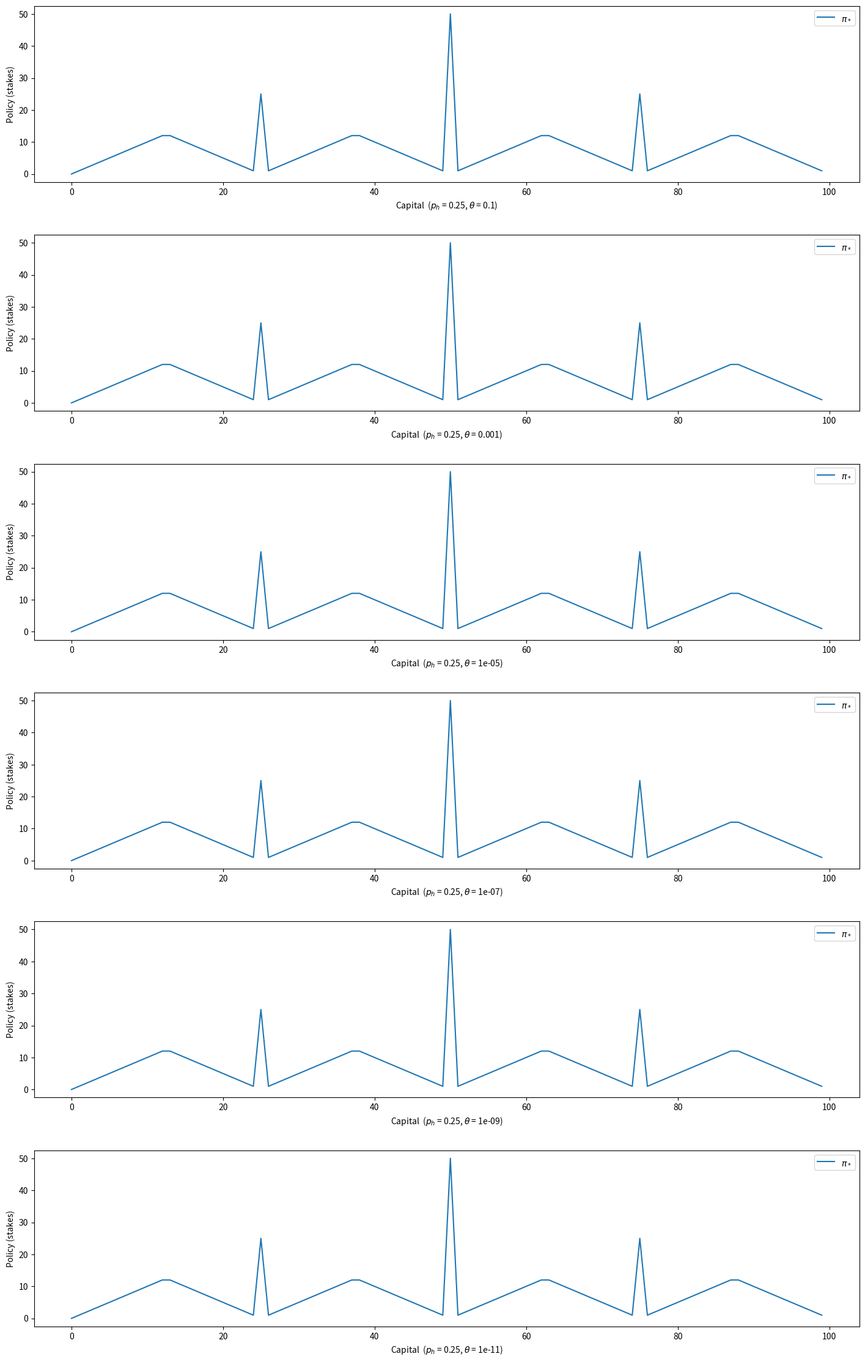

Write Python code to recreate this figure.
#==================================================================
# Python3
# Copyright
# 2019 Ye Xiang (xiang_ye@outlook.com)
#==================================================================

import numpy as np
import matplotlib as mpltlib
import matplotlib.pyplot as mtplt

class gamblers_problem:
    def __init__(self, ph = 0.4, dicimal_num = 9):
        self.__Ph = ph
        self.__win_goal = 100
        self.__dicimal_num = 9
        self.__Vs = np.zeros(self.__win_goal + 1)
        # Actually the terminal state value has no impact on the result.
        # This line can be removed.
        self.__Vs[self.__win_goal] = 1  
        self.__policy = np.zeros(self.__win_goal, dtype = np.int32)
        self.__history_Vs = []

    def __get_reward(self, state):
        return 1 if state >= self.__win_goal else 0

    def __calculate_Vs(self, vs, state):    
        prob_win = self.__Ph
        prob_lose = 1 - self.__Ph
        max_vs = vs[state]
        for act in range(1, min(state, self.__win_goal - state) + 1):
            tempVs = prob_win * (self.__get_reward(state + act) + vs[state + act]) \
                + prob_lose * (self.__get_reward(state - act) + vs[state - act])
            if tempVs > max_vs:
                max_vs = tempVs
        return max_vs

    def value_iteration(self, bRecord_history):
        accuracy = pow(10, -self.__dicimal_num)
        delta = accuracy + 1
        self.__history_Vs.clear()
        while delta >= accuracy:
            delta = 0
            if bRecord_history:
                self.__history_Vs.append(self.__Vs.copy())
            vs = self.__Vs.copy()
            for i in range(1, self.__win_goal):
                v = self.__Vs[i]
                self.__Vs[i] = self.__calculate_Vs(vs, i)
                delta = max(delta, abs(v - self.__Vs[i]))
            print('delta = {}'.format(delta))

    def policy_improvement(self):
        prob_win = self.__Ph
        prob_lose = 1 - self.__Ph
        for i in range(1, self.__win_goal):
            max_vs = self.__Vs[i]
            max_act = 0
            for act in range(1, min(i, self.__win_goal - i) + 1):
                tempVs = prob_win * (self.__get_reward(i + act) + self.__Vs[i + act]) \
                    + prob_lose * (self.__get_reward(i - act) + self.__Vs[i - act])
                # The accuracy has an impact on the result.In order to obtain a result as shown in the book,
                # here use np.round(). The result is no unique, because tempVs may equal to max_vs in different
                # states.
                if np.round(tempVs, self.__dicimal_num) >= np.round(max_vs, self.__dicimal_num):
                    max_vs = tempVs
                    if max_act == 0:
                        max_act = act
            self.__policy[i] = max_act



    @property
    def policy(self):
        return self.__policy

    @property
    def Vs(self):
        return self.__Vs

    @property
    def history_Vs(self):
        return self.__history_Vs

    @property
    def win_goal(self):
        return self.__win_goal

def run_gambler(prob_head = 0.4, dicimal_num = 9):
    gp = gamblers_problem(prob_head, dicimal_num)
    gp.value_iteration(True)
    gp.policy_improvement()
    fig, axes = mtplt.subplots(2, 1, figsize = (15, 8))
    axes = axes.flatten()
    mtplt.suptitle(r'$P_h$ = {0}, $\theta$ = {1}'.format(prob_head, pow(10, -dicimal_num)))
    x = list(range(0, gp.win_goal))

    history_Vs_num = len(gp.history_Vs)
    for i in range(0, history_Vs_num):
        axes[0].plot(x, gp.history_Vs[i][0:gp.win_goal], label=r'$value${}'.format(i))
    axes[0].set_xlabel('Capital')
    axes[0].set_ylabel('Value estimates')
    #axes[0].legend()

    axes[1].plot(x, gp.policy, label=r'$\pi_*$')
    axes[1].set_xlabel('Capital')
    axes[1].set_ylabel('Policy (stakes)')
    axes[1].legend()
    print('policy = {}'.format(gp.policy))
    print('Vs = {}'.format(gp.Vs))
    mtplt.show()
    mtplt.close()

def run_gambler_2(prob_head = 0.4, dicimal_num_list = []):
    list_len = len(dicimal_num_list)
    if list_len < 1:
        return
    fig, axes = mtplt.subplots(list_len, 1, figsize = (15, 4 * list_len))
    mtplt.subplots_adjust(left = 0.05, right = 0.95, bottom = 0.05, top = 0.95, wspace=0.2, hspace=0.3)
    axes = axes.flatten()

    for i in range(0, list_len):    
        gp = gamblers_problem(prob_head, dicimal_num_list[i])
        gp.value_iteration(False)
        gp.policy_improvement()
        x = list(range(0, gp.win_goal))
        axes[i].plot(x, gp.policy, label=r'$\pi_*$')
        axes[i].set_xlabel(r'Capital  ($p_h$ = {0}, $\theta$ = {1})'.format(prob_head, pow(10,-dicimal_num_list[i])))
        axes[i].set_ylabel('Policy (stakes)')
        axes[i].legend()

    mtplt.show()
    mtplt.close()

if __name__ == "__main__":
    '''
    run_gambler(0.4, 9)
    run_gambler(0.25, 9)
    run_gambler(0.55, 9)
    '''
    run_gambler_2(0.25, [1,3,5,7,9,11])
